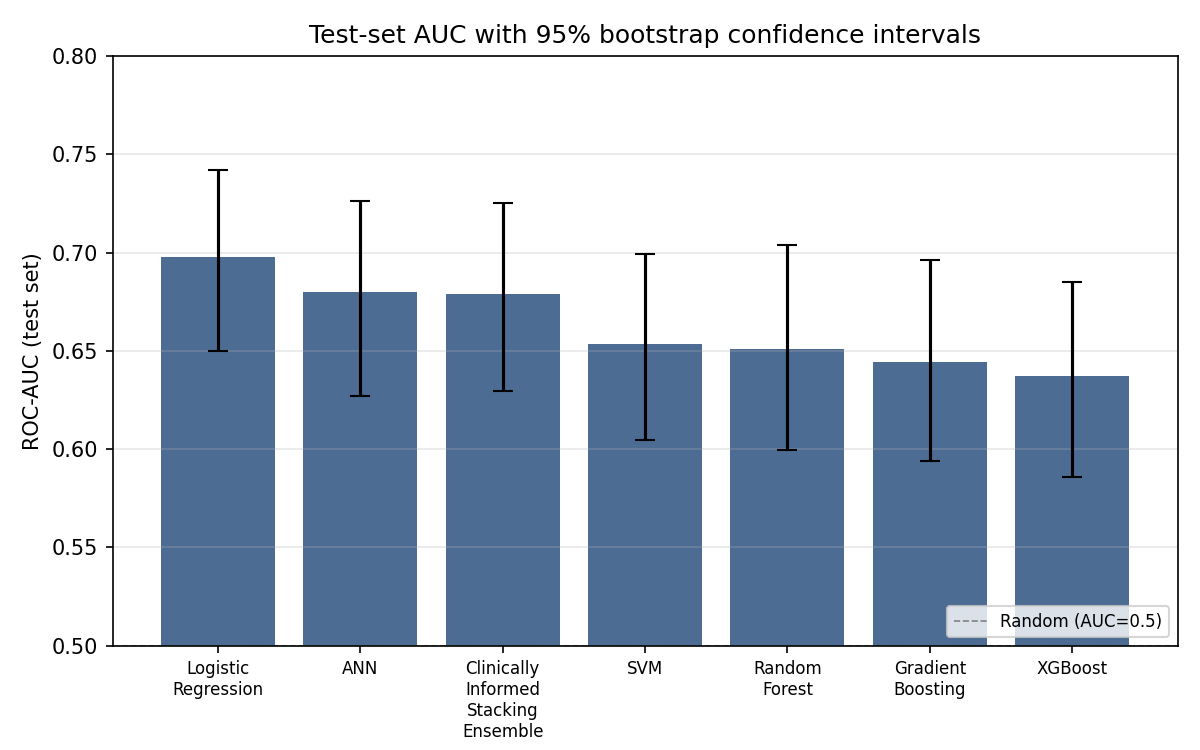

The file beside this chart, header and first rows:
Model, AUC, AUC_CI_lo, AUC_CI_hi, Brier
Logistic_Regression, 0.6975, 0.6498, 0.7418, 0.211
ANN, 0.6797, 0.6269, 0.726, 0.1234
Clinically_Informed_Stacking_Ensemble, 0.6787, 0.6297, 0.7254, 0.2138
SVM, 0.6533, 0.6046, 0.6994, 0.1255
Random_Forest, 0.6507, 0.5996, 0.7037, 0.1332
Gradient_Boosting, 0.6444, 0.594, 0.696, 0.1316
XGBoost, 0.6374, 0.5856, 0.6851, 0.174
